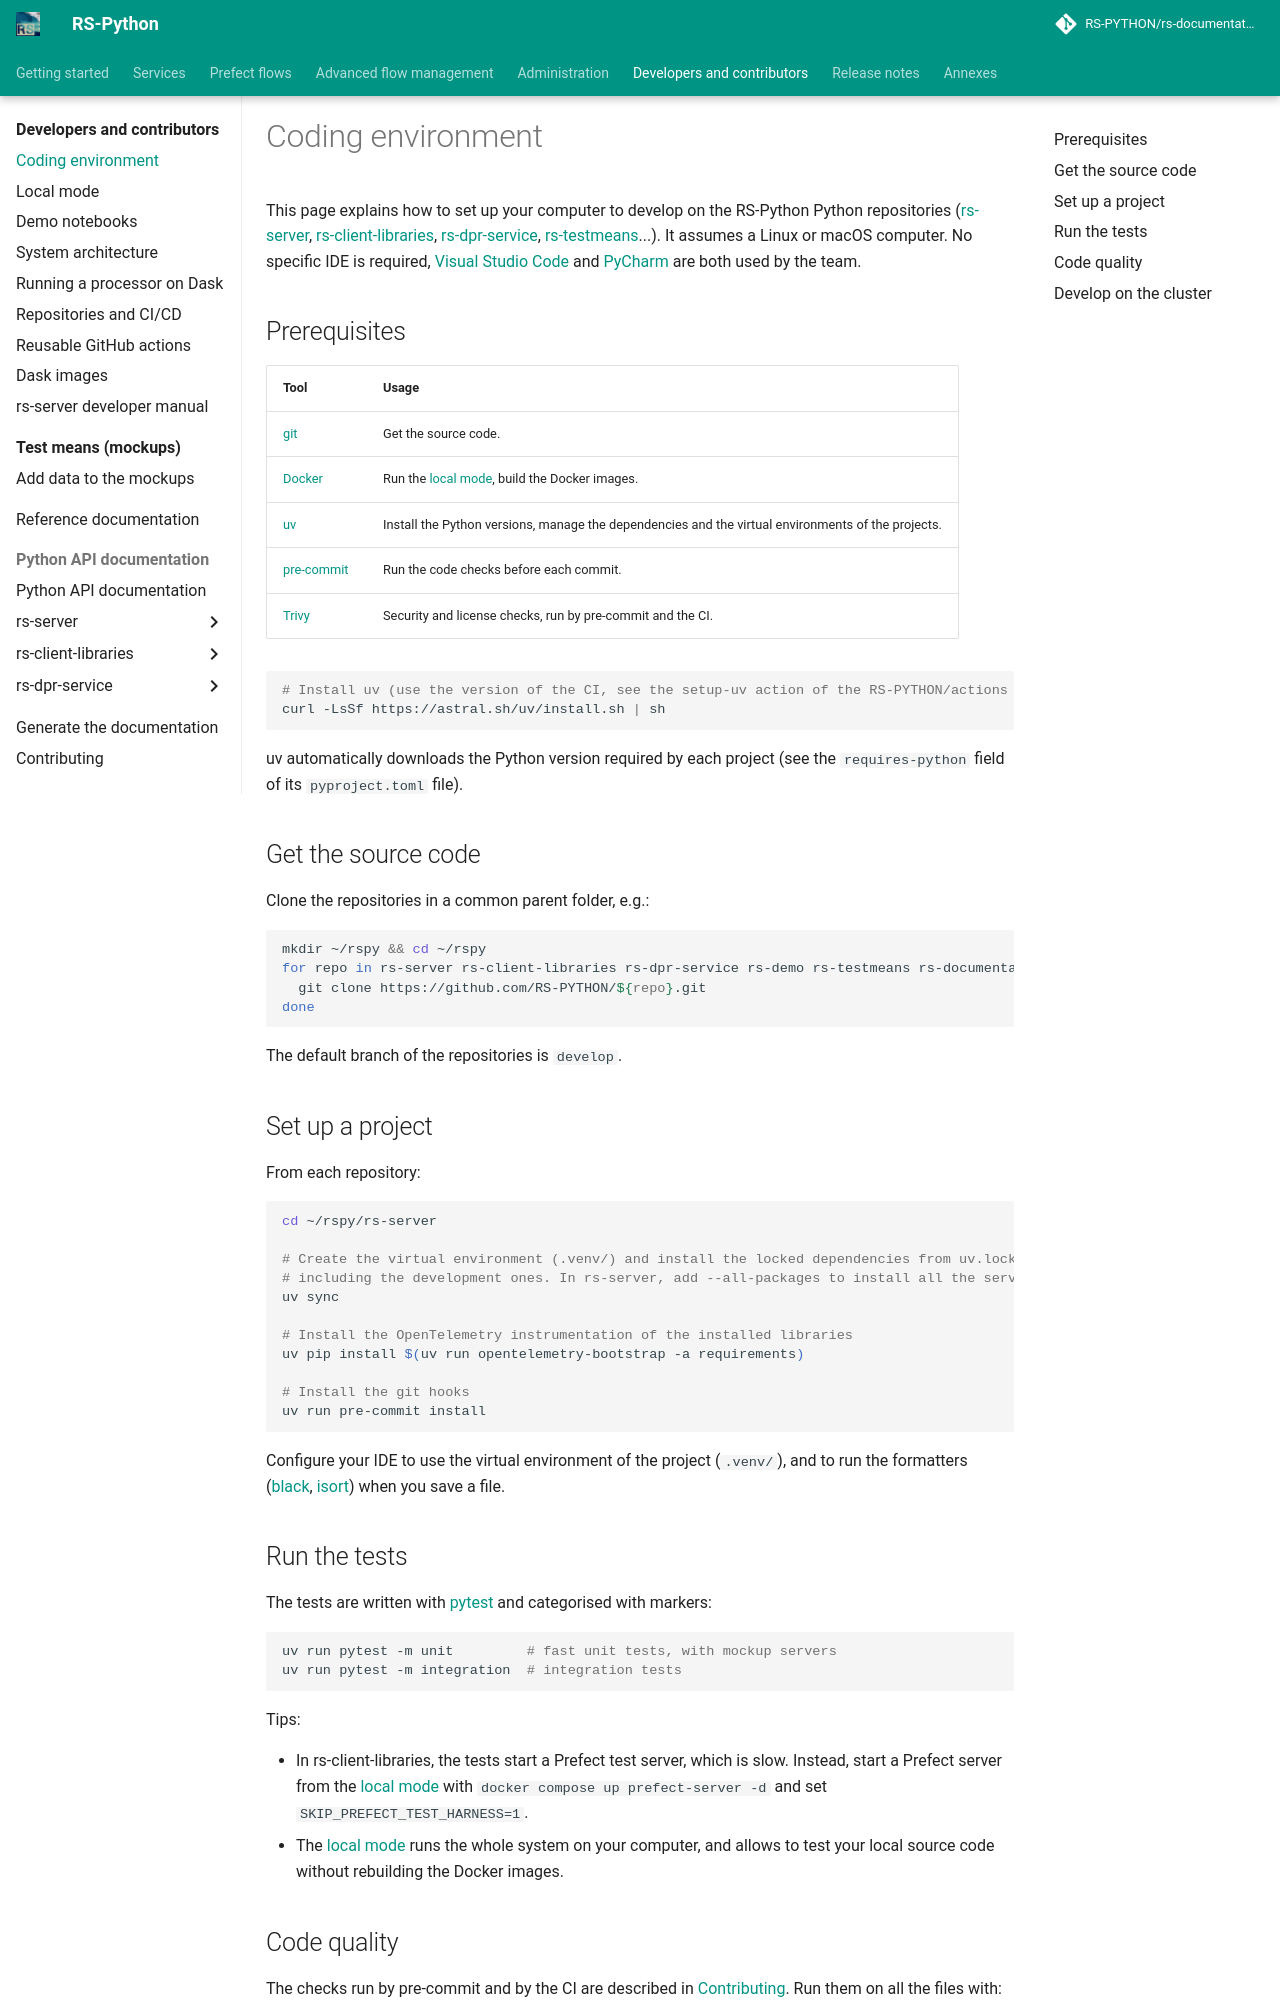

repository: RS-PYTHON/rs-documentation · page: developers/coding-environment/index.html · generator: mkdocs

# Coding environment

This page explains how to set up your computer to develop on the RS-Python Python repositories
([rs-server](https://github.com/RS-PYTHON/rs-server), [rs-client-libraries](https://github.com/RS-PYTHON/rs-client-libraries),
[rs-dpr-service](https://github.com/RS-PYTHON/rs-dpr-service), [rs-testmeans](https://github.com/RS-PYTHON/rs-testmeans)...).
It assumes a Linux or macOS computer. No specific IDE is required, [Visual Studio Code](https://code.visualstudio.com/)
and [PyCharm](https://www.jetbrains.com/pycharm/) are both used by the team.

## Prerequisites

| Tool | Usage |
|---|---|
| [git](https://git-scm.com/) | Get the source code. |
| [Docker](https://docs.docker.com/engine/install/) | Run the [local mode](../rs-demo/docs/local-mode.md), build the Docker images. |
| [uv](https://docs.astral.sh/uv/) | Install the Python versions, manage the dependencies and the virtual environments of the projects. |
| [pre-commit](https://pre-commit.com/) | Run the code checks before each commit. |
| [Trivy](https://trivy.dev/) | Security and license checks, run by pre-commit and the CI. |

```shell
# Install uv (use the version of the CI, see the setup-uv action of the RS-PYTHON/actions repository)
curl -LsSf https://astral.sh/uv/install.sh | sh
```

uv automatically downloads the Python version required by each project (see the `requires-python` field of its
`pyproject.toml` file).

## Get the source code

Clone the repositories in a common parent folder, e.g.:

```shell
mkdir ~/rspy && cd ~/rspy
for repo in rs-server rs-client-libraries rs-dpr-service rs-demo rs-testmeans rs-documentation; do
  git clone https://github.com/RS-PYTHON/${repo}.git
done
```

The default branch of the repositories is `develop`.

## Set up a project

From each repository:

```shell
cd ~/rspy/rs-server

# Create the virtual environment (.venv/) and install the locked dependencies from uv.lock,
# including the development ones. In rs-server, add --all-packages to install all the services.
uv sync

# Install the OpenTelemetry instrumentation of the installed libraries
uv pip install $(uv run opentelemetry-bootstrap -a requirements)

# Install the git hooks
uv run pre-commit install
```

Configure your IDE to use the virtual environment of the project (`.venv/`), and to run the formatters
([black](https://black.readthedocs.io/), [isort](https://pycqa.github.io/isort/)) when you save a file.

## Run the tests

The tests are written with [pytest](https://docs.pytest.org/) and categorised with markers:

```shell
uv run pytest -m unit         # fast unit tests, with mockup servers
uv run pytest -m integration  # integration tests
```

Tips:

- In rs-client-libraries, the tests start a Prefect test server, which is slow. Instead, start a Prefect server
  from the [local mode](../rs-demo/docs/local-mode.md) with `docker compose up prefect-server -d` and set
  `SKIP_PREFECT_TEST_HARNESS=1`.
- The [local mode](../rs-demo/docs/local-mode.md) runs the whole system on your computer, and allows to test your
  local source code without rebuilding the Docker images.
